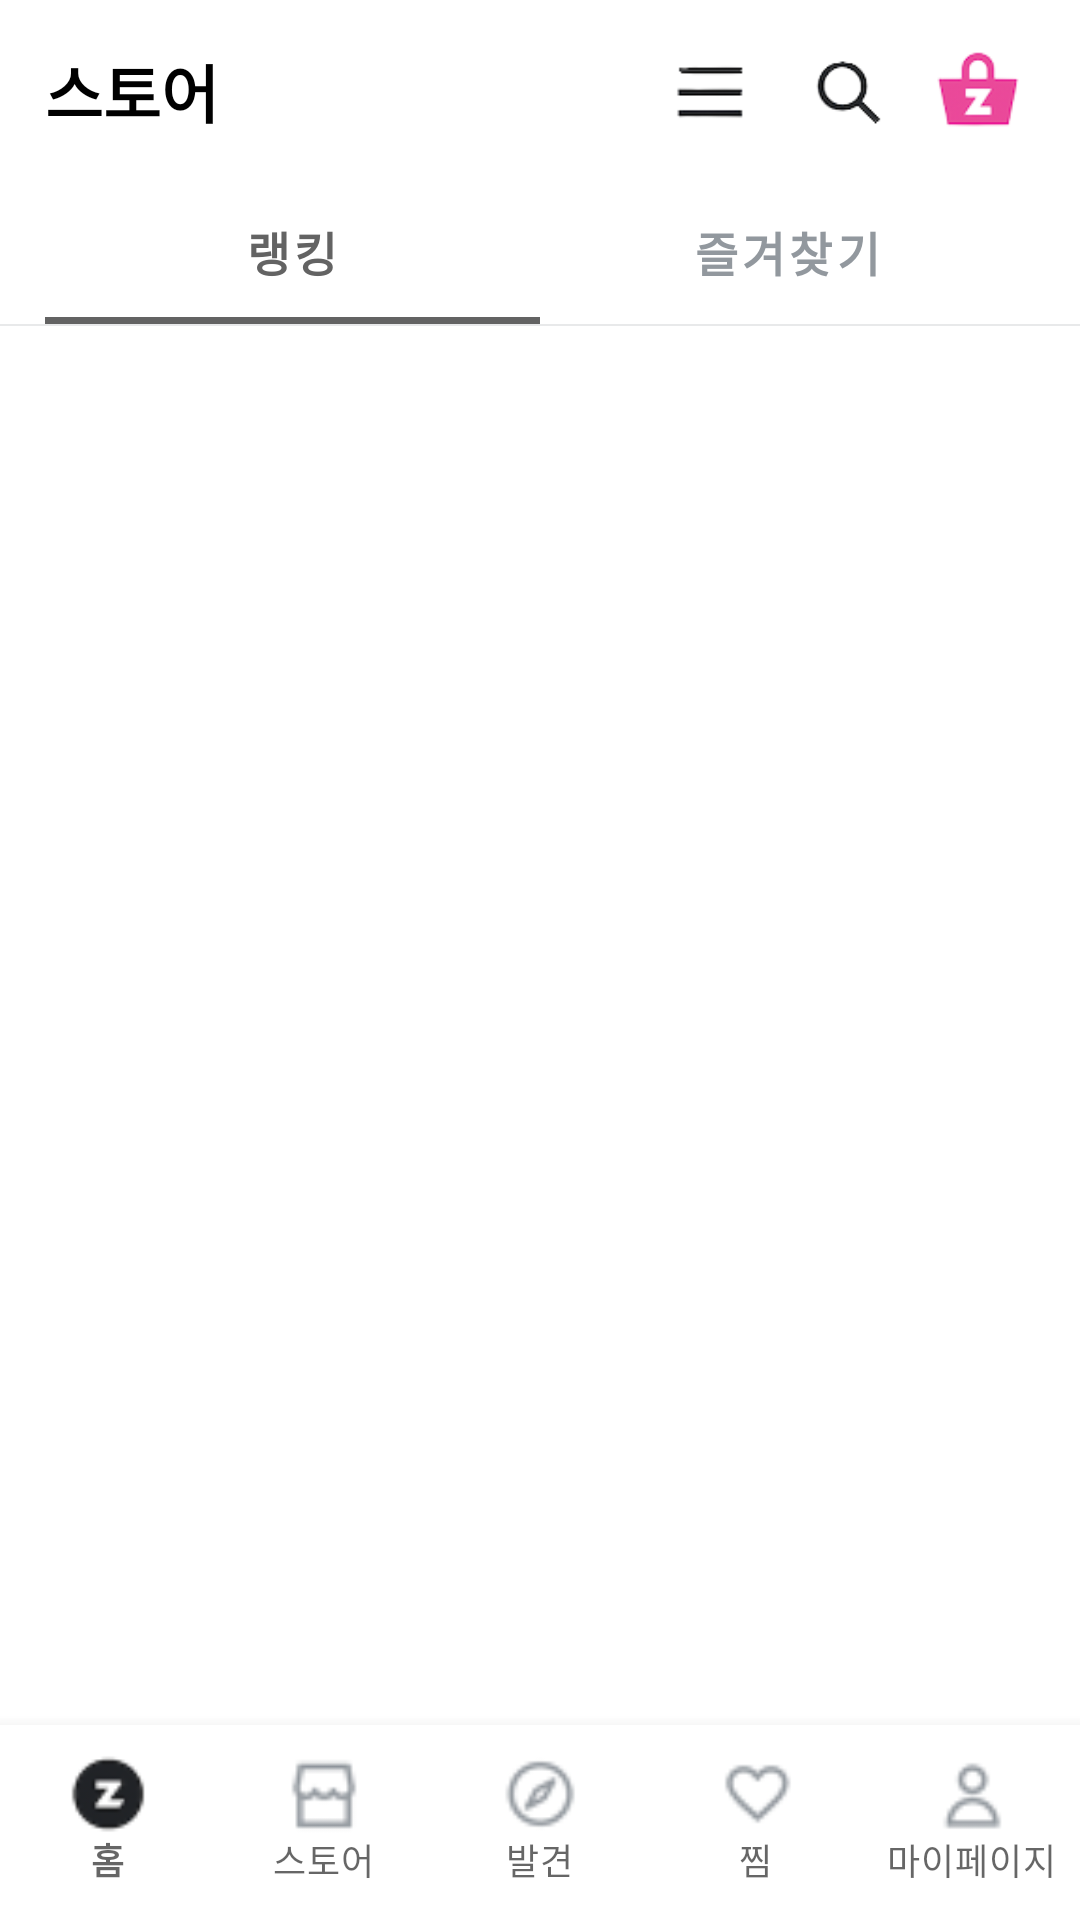

Layout XML and referenced resources for this Android screen:
<!-- AndroidManifest.xml: application theme Theme.Zigzag_week3 -->
<!-- res/layout/activity_main.xml -->
<?xml version="1.0" encoding="utf-8"?>
<androidx.constraintlayout.widget.ConstraintLayout xmlns:android="http://schemas.android.com/apk/res/android"
    xmlns:app="http://schemas.android.com/apk/res-auto"
    xmlns:tools="http://schemas.android.com/tools"
    android:layout_width="match_parent"
    android:layout_height="match_parent"
    tools:context=".MainActivity">

    <androidx.constraintlayout.widget.ConstraintLayout
        android:id="@+id/top_banner"
        android:layout_width="match_parent"
        android:layout_height="@dimen/margin_60"
        app:layout_constraintBottom_toTopOf="@id/tab_layout"
        app:layout_constraintEnd_toEndOf="parent"
        app:layout_constraintStart_toStartOf="parent"
        app:layout_constraintTop_toTopOf="parent">

        <TextView
            android:layout_width="wrap_content"
            android:layout_height="wrap_content"
            android:layout_marginStart="@dimen/margin_15"
            android:text="스토어"
            android:textColor="@color/black"
            android:textSize="21sp"
            android:textStyle="bold"
            app:layout_constraintBottom_toBottomOf="parent"
            app:layout_constraintStart_toStartOf="parent"
            app:layout_constraintTop_toTopOf="parent"

            />

        <ImageView
            android:id="@+id/img_top_cart"
            android:layout_width="@dimen/margin_35"
            android:layout_height="@dimen/margin_35"
            android:layout_marginEnd="@dimen/margin_15"
            android:src="@drawable/img_top_cart"
            app:layout_constraintBottom_toBottomOf="parent"
            app:layout_constraintEnd_toEndOf="parent"
            app:layout_constraintTop_toTopOf="parent" />

        <ImageView
            android:id="@+id/img_top_search"
            android:layout_width="@dimen/margin_40"
            android:layout_height="@dimen/margin_40"
            android:layout_marginEnd="@dimen/margin_7"
            android:layout_marginBottom="@dimen/margin_1"
            android:src="@drawable/img_top_search"
            app:layout_constraintBottom_toBottomOf="@+id/img_top_cart"
            app:layout_constraintEnd_toStartOf="@id/img_top_cart"
            app:layout_constraintTop_toTopOf="@+id/img_top_cart" />

        <ImageView
            android:id="@+id/img_top_more"
            android:layout_width="@dimen/margin_37"
            android:layout_height="@dimen/margin_37"
            android:layout_marginTop="@dimen/margin_3"
            android:layout_marginEnd="@dimen/margin_7"
            android:src="@drawable/img_top_more"
            app:layout_constraintBottom_toBottomOf="@+id/img_top_cart"
            app:layout_constraintEnd_toStartOf="@id/img_top_search"
            app:layout_constraintTop_toTopOf="@+id/img_top_cart" />


    </androidx.constraintlayout.widget.ConstraintLayout>

    <com.google.android.material.tabs.TabLayout
        android:id="@+id/tab_layout"
        android:layout_width="match_parent"
        android:layout_height="wrap_content"
        android:layout_marginStart="@dimen/margin_15"
        android:layout_marginEnd="@dimen/margin_15"
        app:layout_constraintEnd_toEndOf="parent"
        app:layout_constraintStart_toStartOf="parent"
        app:layout_constraintTop_toBottomOf="@id/top_banner"
        app:tabIndicatorColor="@color/lightblack"
        app:tabIndicatorHeight="@dimen/margin_2.3"
        app:tabSelectedTextColor="@color/lightblack"
        app:tabTextAppearance="@style/tab_text"
        app:tabTextColor="@color/gray">

        <com.google.android.material.tabs.TabItem
            android:layout_width="wrap_content"
            android:layout_height="wrap_content"
            android:text="랭킹" />

        <com.google.android.material.tabs.TabItem
            android:layout_width="wrap_content"
            android:layout_height="wrap_content"
            android:text="즐겨찾기" />

    </com.google.android.material.tabs.TabLayout>

    <View
        android:id="@+id/top_banner_divider"
        android:layout_width="match_parent"
        android:layout_height="0.5dp"
        android:background="@color/divider"
        app:layout_constraintEnd_toEndOf="parent"
        app:layout_constraintStart_toStartOf="parent"
        app:layout_constraintTop_toBottomOf="@id/tab_layout" />

    <FrameLayout
        android:id="@+id/framelayout"
        android:layout_width="match_parent"
        android:layout_height="0dp"
        app:layout_constraintBottom_toTopOf="@id/bottomnav"
        app:layout_constraintEnd_toEndOf="parent"
        app:layout_constraintStart_toStartOf="parent"
        app:layout_constraintTop_toBottomOf="@id/top_banner_divider" />

    <com.google.android.material.bottomnavigation.BottomNavigationView
        android:id="@+id/bottomnav"
        android:layout_width="match_parent"
        android:layout_height="@dimen/margin_65"
        android:paddingBottom="@dimen/margin_5"
        app:itemIconSize="@dimen/margin_30"
        app:itemIconTint="@drawable/selector_menu_color"
        app:itemTextColor="@drawable/selector_menu_color"
        app:labelVisibilityMode="labeled"
        app:layout_constraintBottom_toBottomOf="parent"
        app:layout_constraintEnd_toEndOf="parent"
        app:layout_constraintStart_toStartOf="parent"
        app:menu="@menu/bottom_tab_menu">


    </com.google.android.material.bottomnavigation.BottomNavigationView>


</androidx.constraintlayout.widget.ConstraintLayout>
<!-- resources referenced by this layout -->
<resources>
  <color name="black">#FF000000</color>
  <color name="divider">#E8E9EA</color>
  <color name="gray">#92989E</color>
  <color name="lightblack">#636363</color>
  <dimen name="margin_1">1dp</dimen>
  <dimen name="margin_15">15dp</dimen>
  <dimen name="margin_2.3">2.3dp</dimen>
  <dimen name="margin_3">3dp</dimen>
  <dimen name="margin_30">30dp</dimen>
  <dimen name="margin_35">35dp</dimen>
  <dimen name="margin_37">37dp</dimen>
  <dimen name="margin_40">40dp</dimen>
  <dimen name="margin_5">5dp</dimen>
  <dimen name="margin_60">60dp</dimen>
  <dimen name="margin_65">65dp</dimen>
  <dimen name="margin_7">7dp</dimen>
  <!-- drawable img_top_cart: png bitmap (drawable, 6267 bytes) -->
  <!-- drawable img_top_more: png bitmap (drawable, 4287 bytes) -->
  <!-- drawable img_top_search: png bitmap (drawable, 5097 bytes) -->
  <style name="tab_text" parent="TextAppearance.Design.Tab">
          <item name="android:textSize">15.5sp</item>
          <item name="android:textStyle">bold</item>
      </style>
  <style name="Theme.Zigzag_week3" parent="Theme.MaterialComponents.DayNight.NoActionBar">
          
          <item name="colorPrimary">@color/purple_500</item>
          <item name="colorPrimaryVariant">@color/purple_700</item>
          <item name="colorOnPrimary">@color/white</item>
          
          <item name="colorSecondary">@color/teal_200</item>
          <item name="colorSecondaryVariant">@color/teal_700</item>
          <item name="colorOnSecondary">@color/black</item>
          
          <item name="android:statusBarColor" tools:targetApi="l">@android:color/transparent</item>
          <item name="android:windowLightStatusBar">true</item>
          
      </style>
  <color name="purple_500">#FF6200EE</color>
  <color name="purple_700">#FF3700B3</color>
  <color name="white">#FFFFFFFF</color>
  <color name="teal_200">#FF03DAC5</color>
  <color name="teal_700">#FF018786</color>
</resources>
